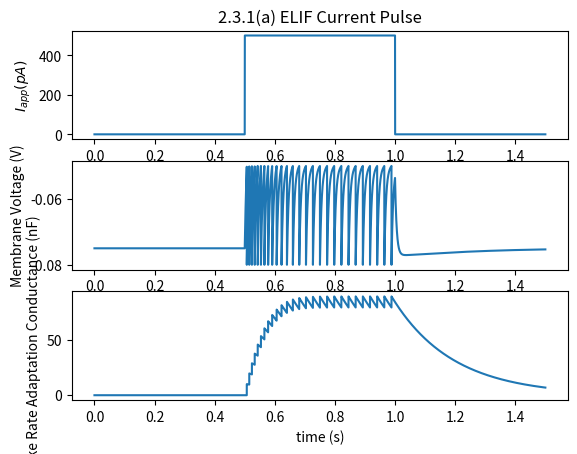

This chart was generated by the following Python code:
import random as r
import numpy as np
import matplotlib.pyplot as plt

### declaring parameters ###
leakPot = -75e-3 #V
Vth = -50e-3 #V
Vreset = -80e-3 #V
membraneRes = 100e6 #Ohms
membraneCond = 100e-12 #F
potassiumPot = -80e-3 #V
deltaGSRA = 1e-9 #S
taoSRA = 200e-3 #s

### vectors ###
dt = 0.1e-3
duration = 1.5 #s
time = np.arange(0,duration+dt, dt)
Iapps = np.zeros(len(time))
for i in range(5000, 10000):
    Iapps[i] = 500e-12

V = np.ones(len(time)) * leakPot
G = np.zeros(len(time))

### voltage-dot ###
def Vdot(V, G,i):
    return ((leakPot - V)/membraneRes+G*(potassiumPot-V) + Iapps[i])/membraneCond
### conductance-dot ###
def Gdot(G):
    return -G/taoSRA

### forward Euler method ###
for i in range(1, len(time)):
    G[i] = G[i-1] + dt * Gdot(G[i-1])
    V[i] = V[i-1] + dt * Vdot(V[i-1], G[i-1],i)
    if V[i] > Vth:
        V[i] = Vreset
        G[i] += deltaGSRA


### plot it ###
plt.figure()
plt.subplot(311)
plt.title("2.3.1(a) ELIF Current Pulse")
plt.plot(time, Iapps*10**12)
plt.ylabel("$I_{app} (pA)$")

plt.subplot(312)
plt.plot(time, V)
plt.ylabel("Membrane Voltage (V)")

plt.subplot(313)
plt.plot(time, G*10e9)
plt.ylabel("Spike Rate Adaptation Conductance (nF)")
plt.xlabel("time (s)")

plt.show()